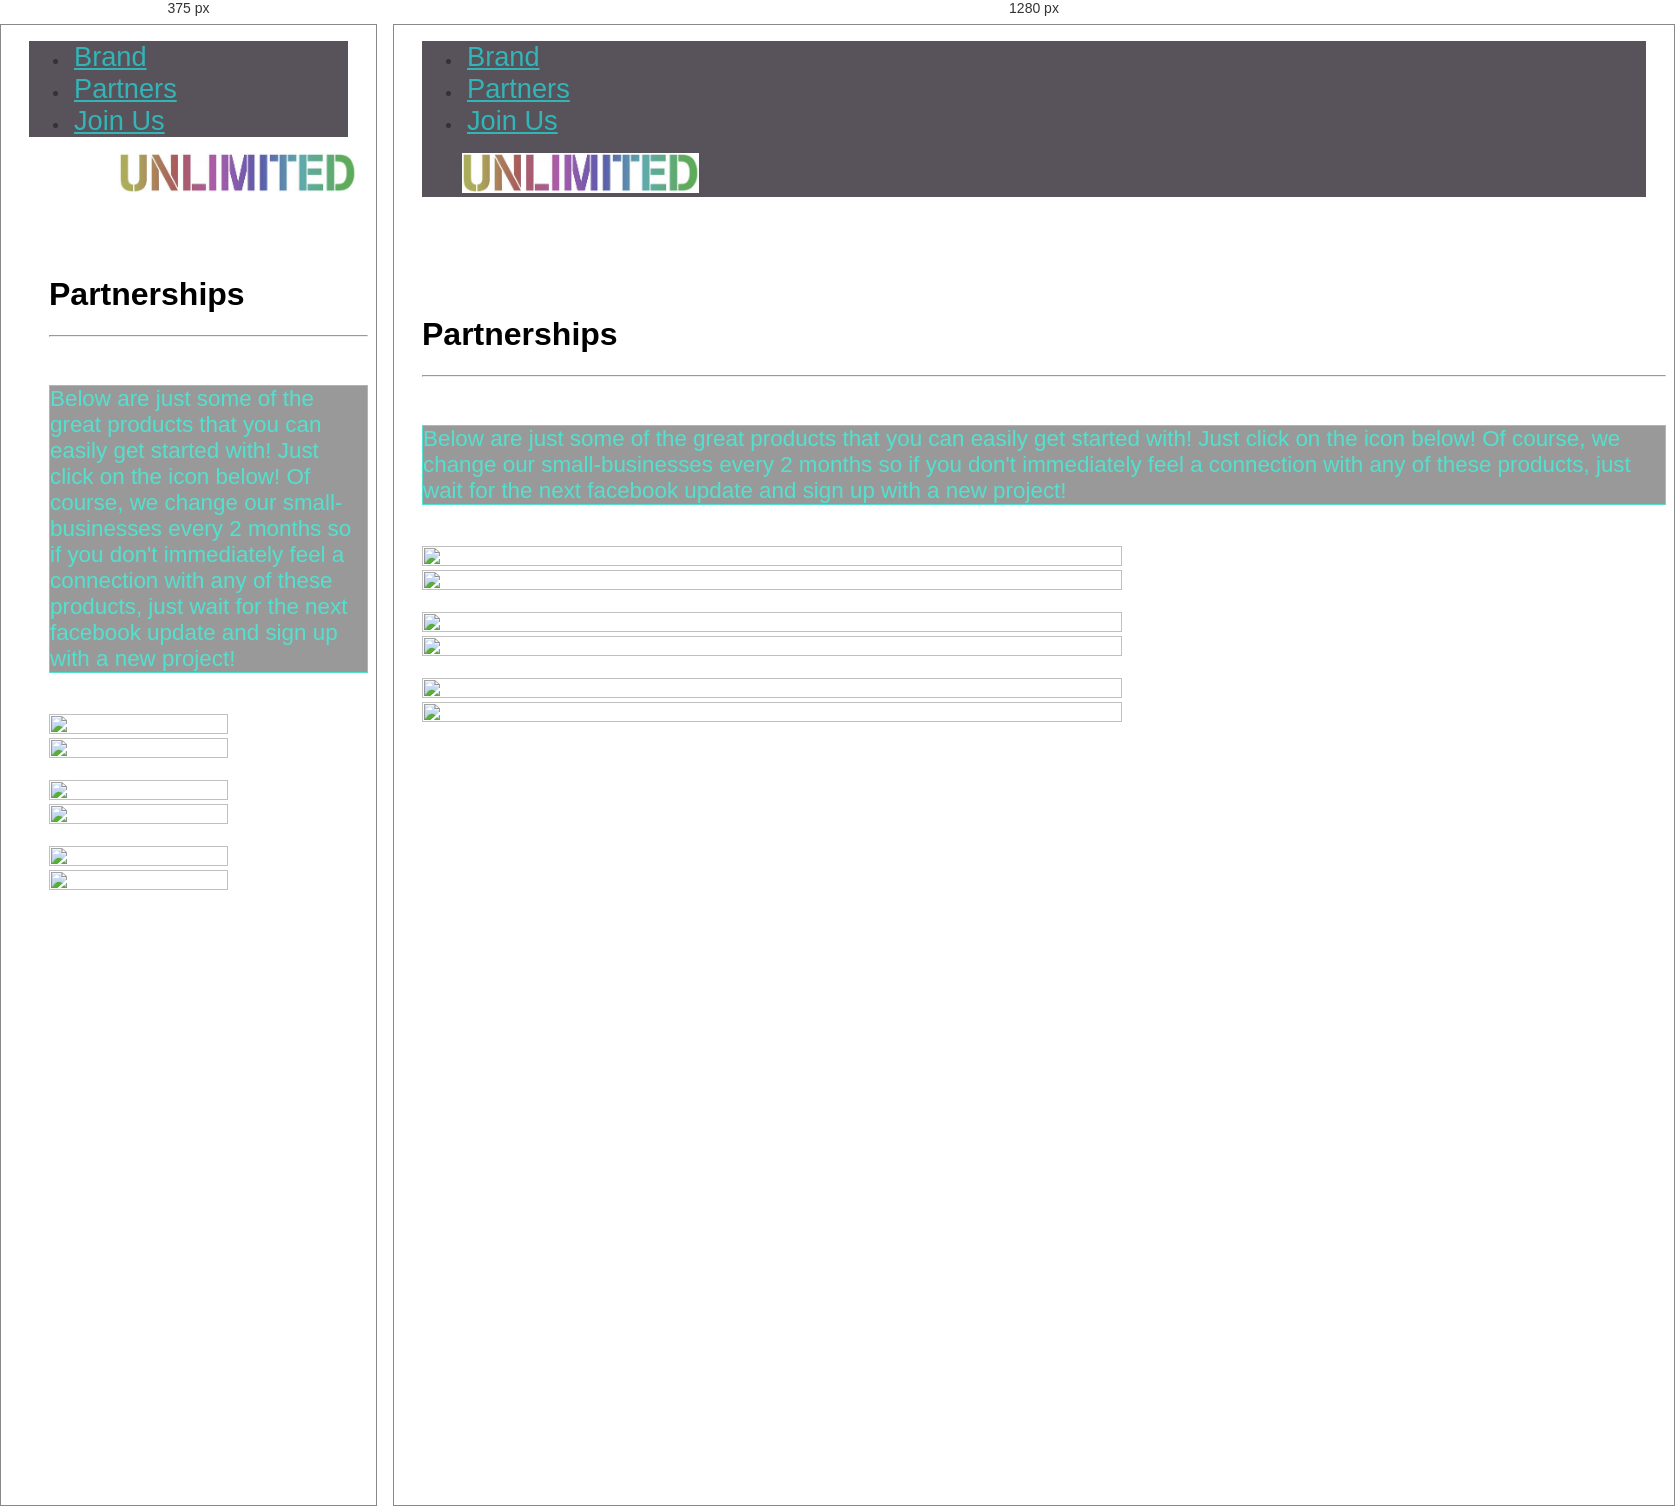
Rendered at 375 px and 1280 px, left to right.

<!-- file: projects.html -->
<!DOCTYPE html>
<html lang="en">

<head>
    <meta charset="UTF-8">
    <title>Unlimited</title>
    <link href="https://fonts.googleapis.com/css?family=Fira+Sans+Condensed" rel="stylesheet">
    <link rel="stylesheet" href="https://maxcdn.bootstrapcdn.com/bootstrap/3.3.7/css/bootstrap.min.css">
    <link rel="stylesheet" href="styles.css">
</head>

<body>
    <ul class="nav nav-pills navbar-fixed-top">
        <li><a href="index.html">Brand</a></li>
        <li><a href="projects.html">Partners</a></li>
        <li><a href="contactus.html">Join Us</a></li>
        <p class="navbar-text text-primary pull-right" style="margin-right: 10px;"><img class="logo" src="images/images.jpeg" alt=""></p>
    </ul>
    <div class="container">
        <div class='row'>
            <div class='col-s-6 col-m-6 col-lg-6'>
                <div class='row'>
                    <div class='col-xs-10 col-s-offset-1 offset'>
                        <br>
                        <h1>Partnerships</h1>
                        <hr>
                        <br>
                        <p class='bg-warning'>Below are just some of the great products that you can easily get started with! Just click on the icon below! Of course, we change our small-businesses every 2 months so if you don't immediately feel a connection with any of these products, just wait for the next facebook update and sign up with a new project!</p>
                        <br>
                        <div class='row'>
                            <div class="col-xs-6"><img class="img-responsive projects" src="http://cdn.shopify.com/s/files/1/0904/3248/products/3big.png?v=1477593656" alt=""></div>
                            <div class="col-xs-6"><img class="img-responsive projects" src="http://d3a1v57rabk2hm.cloudfront.net/doorbean/booksea-copy-0/images/victory/victory-box-w-kcups.png?ts=1484784251&host=www.victorycoffees.com" alt=""></div>
                        </div>
                        <br>
                        <div class='row'>
                            <div class="col-xs-6"><img class="img-responsive projects" src="http://images.huffingtonpost.com/2016-03-28-1459200826-5890493-largeBlisterYellow.png" alt=""></div>
                            <div class="col-xs-6"><img class="img-responsive projects" src="http://allsharktankproducts.com/wp-content/uploads/2016/10/Parkers-Maple-Syrup-shark-tank.jpeg" alt=""></div>
                        </div>
                        <br>
                        <div class='row'>
                            <div class="col-xs-6"><img class="img-responsive projects" src="http://www.imaginetoys.com/Shared/images/Product/ITC/T11299M.jpg" alt=""></div>
                            <div class="col-xs-6"><img class="img-responsive projects" src="http://allsharktankproducts.com/wp-content/uploads/2017/01/grease-bags-shark-tank.jpg" alt=""></div>
                        </div>
                        <br>
                        <br>
                    </div>
                </div>
            </div>
        </div>
    </div>
</body>

</html>

/* @media block from styles.css */
@media only screen and (max-width: 555px) {
    .container {
        margin-top: 100px;
    }
    .navbar-text {
        float: left!important;
        margin-left: 18%;
    }
    .btn {
        float: left!important;
    }
    .offset {
        margin-left: 20px
    }
    a {
        display: inline;
    }
}